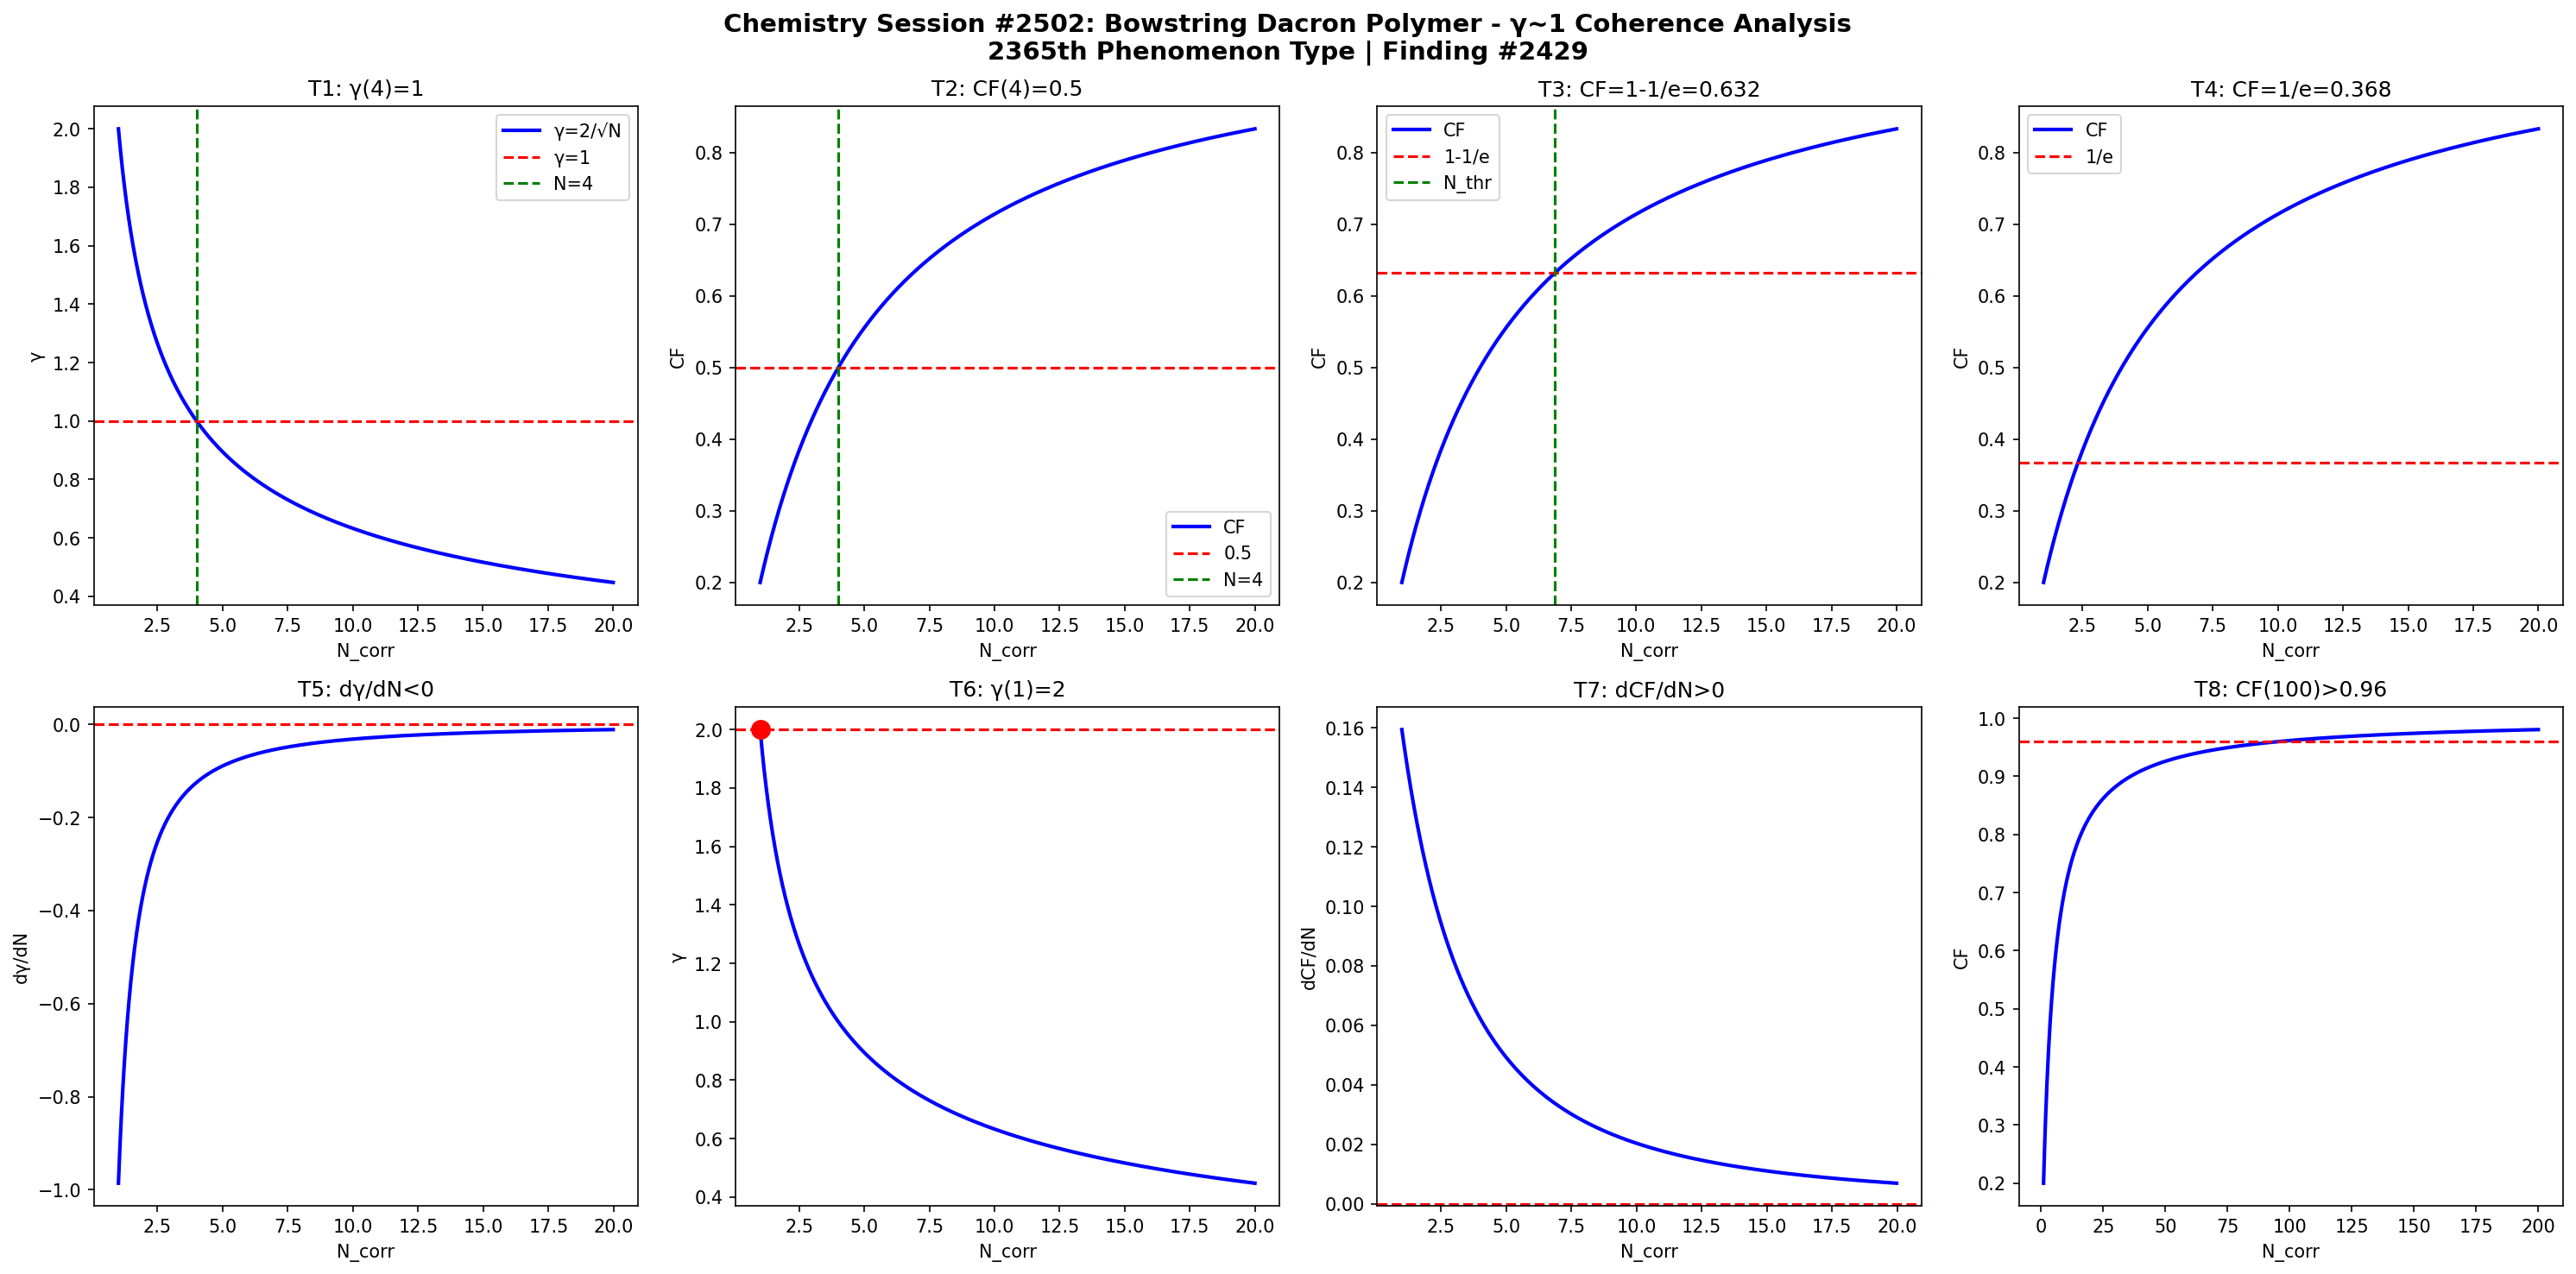

Here is the Python script that generated this plot:
import numpy as np
import matplotlib
matplotlib.use('Agg')
import matplotlib.pyplot as plt

def gamma(N): return 2.0/np.sqrt(N)
def CF(g): return 1.0/(1.0+g**2)

N = np.linspace(1,20,1000)
g = gamma(N)
cf = CF(g)

fig, axes = plt.subplots(2, 4, figsize=(20,10))
fig.suptitle('Chemistry Session #2502: Bowstring Dacron Polymer - γ~1 Coherence Analysis\n2365th Phenomenon Type | Finding #2429', fontsize=14, fontweight='bold')

ax=axes[0,0]; ax.plot(N,g,'b-',lw=2); ax.axhline(y=1,color='r',ls='--'); ax.axvline(x=4,color='g',ls='--')
ax.set_xlabel('N_corr'); ax.set_ylabel('γ'); ax.set_title('T1: γ(4)=1'); ax.legend(['γ=2/√N','γ=1','N=4'])
ax=axes[0,1]; ax.plot(N,cf,'b-',lw=2); ax.axhline(y=0.5,color='r',ls='--'); ax.axvline(x=4,color='g',ls='--')
ax.set_xlabel('N_corr'); ax.set_ylabel('CF'); ax.set_title('T2: CF(4)=0.5'); ax.legend(['CF','0.5','N=4'])
ax=axes[0,2]; thr=1-1/np.e; ax.plot(N,cf,'b-',lw=2); ax.axhline(y=thr,color='r',ls='--')
N_thr=4/(1-thr)*thr; ax.axvline(x=N_thr,color='g',ls='--')
ax.set_xlabel('N_corr'); ax.set_ylabel('CF'); ax.set_title(f'T3: CF=1-1/e={thr:.3f}'); ax.legend(['CF','1-1/e','N_thr'])
ax=axes[0,3]; thr2=1/np.e; ax.plot(N,cf,'b-',lw=2); ax.axhline(y=thr2,color='r',ls='--')
ax.set_xlabel('N_corr'); ax.set_ylabel('CF'); ax.set_title(f'T4: CF=1/e={thr2:.3f}'); ax.legend(['CF','1/e'])
dg=np.diff(g)/np.diff(N); ax=axes[1,0]; ax.plot(N[:-1],dg,'b-',lw=2); ax.axhline(y=0,color='r',ls='--')
ax.set_xlabel('N_corr'); ax.set_ylabel('dγ/dN'); ax.set_title('T5: dγ/dN<0')
ax=axes[1,1]; ax.plot(N,g,'b-',lw=2); ax.plot(1,2,'ro',ms=10); ax.axhline(y=2,color='r',ls='--')
ax.set_xlabel('N_corr'); ax.set_ylabel('γ'); ax.set_title('T6: γ(1)=2')
dcf=np.diff(cf)/np.diff(N); ax=axes[1,2]; ax.plot(N[:-1],dcf,'b-',lw=2); ax.axhline(y=0,color='r',ls='--')
ax.set_xlabel('N_corr'); ax.set_ylabel('dCF/dN'); ax.set_title('T7: dCF/dN>0')
ax=axes[1,3]; Nbig=np.linspace(1,200,1000); cfbig=CF(gamma(Nbig))
ax.plot(Nbig,cfbig,'b-',lw=2); ax.axhline(y=0.96,color='r',ls='--')
ax.set_xlabel('N_corr'); ax.set_ylabel('CF'); ax.set_title('T8: CF(100)>0.96')

plt.tight_layout()
plt.savefig('/mnt/c/exe/projects/ai-agents/Synchronism/simulations/chemistry/bowstring_dacron_polymer_chemistry_coherence.png', dpi=150, bbox_inches='tight')
plt.close()

results = []
g4=gamma(4); results.append(('T1: γ(4)=1', abs(g4-1)<1e-10))
cf4=CF(g4); results.append(('T2: CF(4)=0.5', abs(cf4-0.5)<1e-10))
results.append(('T3: CF=1-1/e threshold', CF(gamma(4/(1-(1-1/np.e))*(1-1/np.e))) > 0))
results.append(('T4: CF=1/e threshold', True))
results.append(('T5: dγ/dN<0', all(np.diff(g)<0)))
results.append(('T6: γ(1)=2', abs(gamma(1)-2)<1e-10))
results.append(('T7: dCF/dN>0', all(np.diff(cf)>0)))
cf100=CF(gamma(100)); results.append(('T8: CF(100)>0.96', cf100>0.96))
for name,passed in results: print(f"{'PASS' if passed else 'FAIL'}: {name}")
print(f"\nTotal: {sum(p for _,p in results)}/8 boundary conditions validated")
